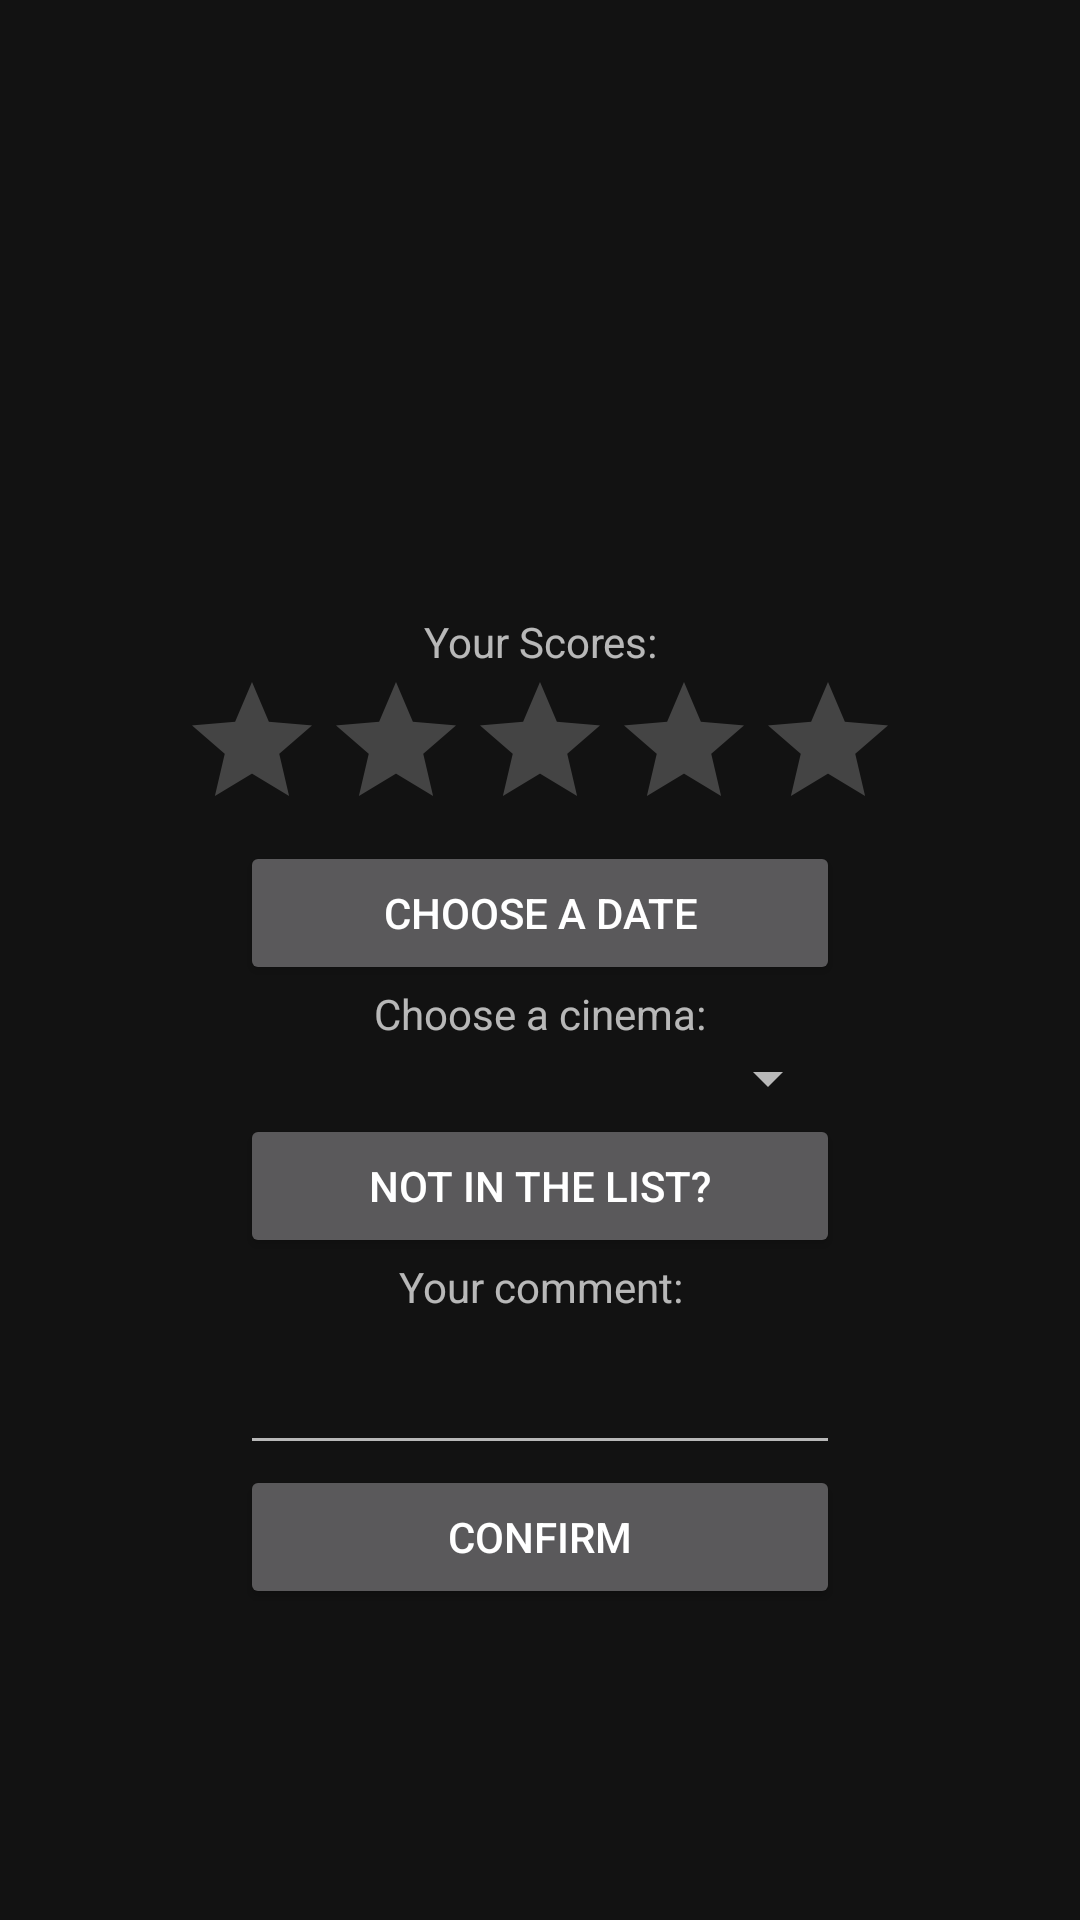

Produce the Android XML layout that renders to this screen, including the resource entries it uses.
<!-- AndroidManifest.xml: application theme AppTheme -->
<!-- res/layout/fragment_add_to_memoir.xml -->
<?xml version="1.0" encoding="utf-8"?>
<ScrollView xmlns:android="http://schemas.android.com/apk/res/android"
    xmlns:app="http://schemas.android.com/apk/res-auto"
    xmlns:tools="http://schemas.android.com/tools"
    android:id="@+id/frameLayout"
    android:layout_width="match_parent"
    android:layout_height="match_parent"
    tools:context=".fragment.AddMemoirFragment">
    <androidx.constraintlayout.widget.ConstraintLayout
        android:layout_width="match_parent"
        android:layout_height="match_parent">
        <TextView
            android:id="@+id/memoir_movie_name"
            android:layout_width="200dp"
            android:layout_height="wrap_content"
            android:layout_marginTop="10dp"
            android:textSize="18sp"
            app:layout_constraintEnd_toEndOf="parent"
            app:layout_constraintStart_toStartOf="parent"
            app:layout_constraintTop_toBottomOf="@+id/memoir_image"
            android:gravity="center"/>

        <ImageView
            android:id="@+id/memoir_image"
            android:layout_width="120dp"
            android:layout_height="160dp"
            app:layout_constraintEnd_toEndOf="parent"
            app:layout_constraintStart_toStartOf="parent"
            app:layout_constraintTop_toTopOf="parent" />

        <Button
            android:id="@+id/memoir_date"
            android:layout_width="200dp"
            android:layout_height="wrap_content"
            android:gravity="center"
            android:text="@string/choose_a_date"
            app:layout_constraintEnd_toEndOf="parent"
            app:layout_constraintStart_toStartOf="parent"
            app:layout_constraintTop_toBottomOf="@+id/linearLayout4" />

        <TextView
            android:id="@+id/textView12"
            android:layout_width="200dp"
            android:layout_height="wrap_content"
            android:gravity="center"
            android:text="@string/choose_a_cinema"
            app:layout_constraintEnd_toEndOf="parent"
            app:layout_constraintStart_toStartOf="parent"
            app:layout_constraintTop_toBottomOf="@+id/memoir_date" />

        <TextView
            android:id="@+id/textView13"
            android:layout_width="200dp"
            android:layout_height="wrap_content"
            android:layout_marginTop="10dp"
            android:gravity="center"
            android:text="@string/your_scores"
            app:layout_constraintEnd_toEndOf="parent"
            app:layout_constraintStart_toStartOf="parent"
            app:layout_constraintTop_toBottomOf="@+id/memoir_movie_name" />

        <Spinner
            android:id="@+id/memoir_cinema_name"
            android:layout_width="200dp"
            android:layout_height="wrap_content"
            app:layout_constraintEnd_toEndOf="parent"
            app:layout_constraintStart_toStartOf="parent"
            app:layout_constraintTop_toBottomOf="@+id/textView12" />

        <LinearLayout
            android:id="@+id/linearLayout4"
            android:layout_width="wrap_content"
            android:layout_height="wrap_content"
            app:layout_constraintEnd_toEndOf="parent"
            app:layout_constraintStart_toStartOf="parent"
            app:layout_constraintTop_toBottomOf="@+id/textView13">

            <RatingBar
                android:id="@+id/memoir_scores"
                android:layout_width="wrap_content"
                android:layout_height="wrap_content"
                android:numStars="5"
                android:stepSize="0.5" />
        </LinearLayout>


        <Button
            android:id="@+id/memoir_is_create"
            android:layout_width="200dp"
            android:layout_height="wrap_content"
            android:text="@string/create_a_new_cinema"
            app:layout_constraintEnd_toEndOf="parent"
            app:layout_constraintStart_toStartOf="parent"
            app:layout_constraintTop_toBottomOf="@+id/memoir_cinema_name" />


        <EditText
            android:id="@+id/memoir_comment"
            android:layout_width="200dp"
            android:layout_height="50dp"
            android:inputType="textLongMessage"
            app:layout_constraintEnd_toEndOf="parent"
            app:layout_constraintStart_toStartOf="parent"
            app:layout_constraintTop_toBottomOf="@+id/textView14" />

        <TextView
            android:id="@+id/textView14"
            android:layout_width="200dp"
            android:layout_height="wrap_content"
            android:gravity="center"
            android:text="@string/your_comment"
            app:layout_constraintEnd_toEndOf="parent"
            app:layout_constraintStart_toStartOf="parent"
            app:layout_constraintTop_toBottomOf="@+id/memoir_is_create" />

        <Button
            android:id="@+id/memoir_submit"
            android:layout_width="200dp"
            android:layout_height="wrap_content"
            android:text="@string/confirm"
            app:layout_constraintEnd_toEndOf="parent"
            app:layout_constraintStart_toStartOf="parent"
            app:layout_constraintTop_toBottomOf="@+id/memoir_comment" />
    </androidx.constraintlayout.widget.ConstraintLayout>

</ScrollView>
<!-- resources referenced by this layout -->
<resources>
  <string name="choose_a_cinema">Choose a cinema:</string>
  <string name="choose_a_date">Choose a date</string>
  <string name="confirm">confirm</string>
  <string name="create_a_new_cinema">Not in the list?</string>
  <string name="your_comment">Your comment:</string>
  <string name="your_scores">Your Scores:</string>
  <style name="AppTheme" parent="Theme.MaterialComponents">
          
          <item name="colorPrimary">#F48FB1</item>
          <item name="colorPrimaryDark">#F06292</item>
          <item name="colorAccent">#F8BBD0</item>
      </style>
</resources>
